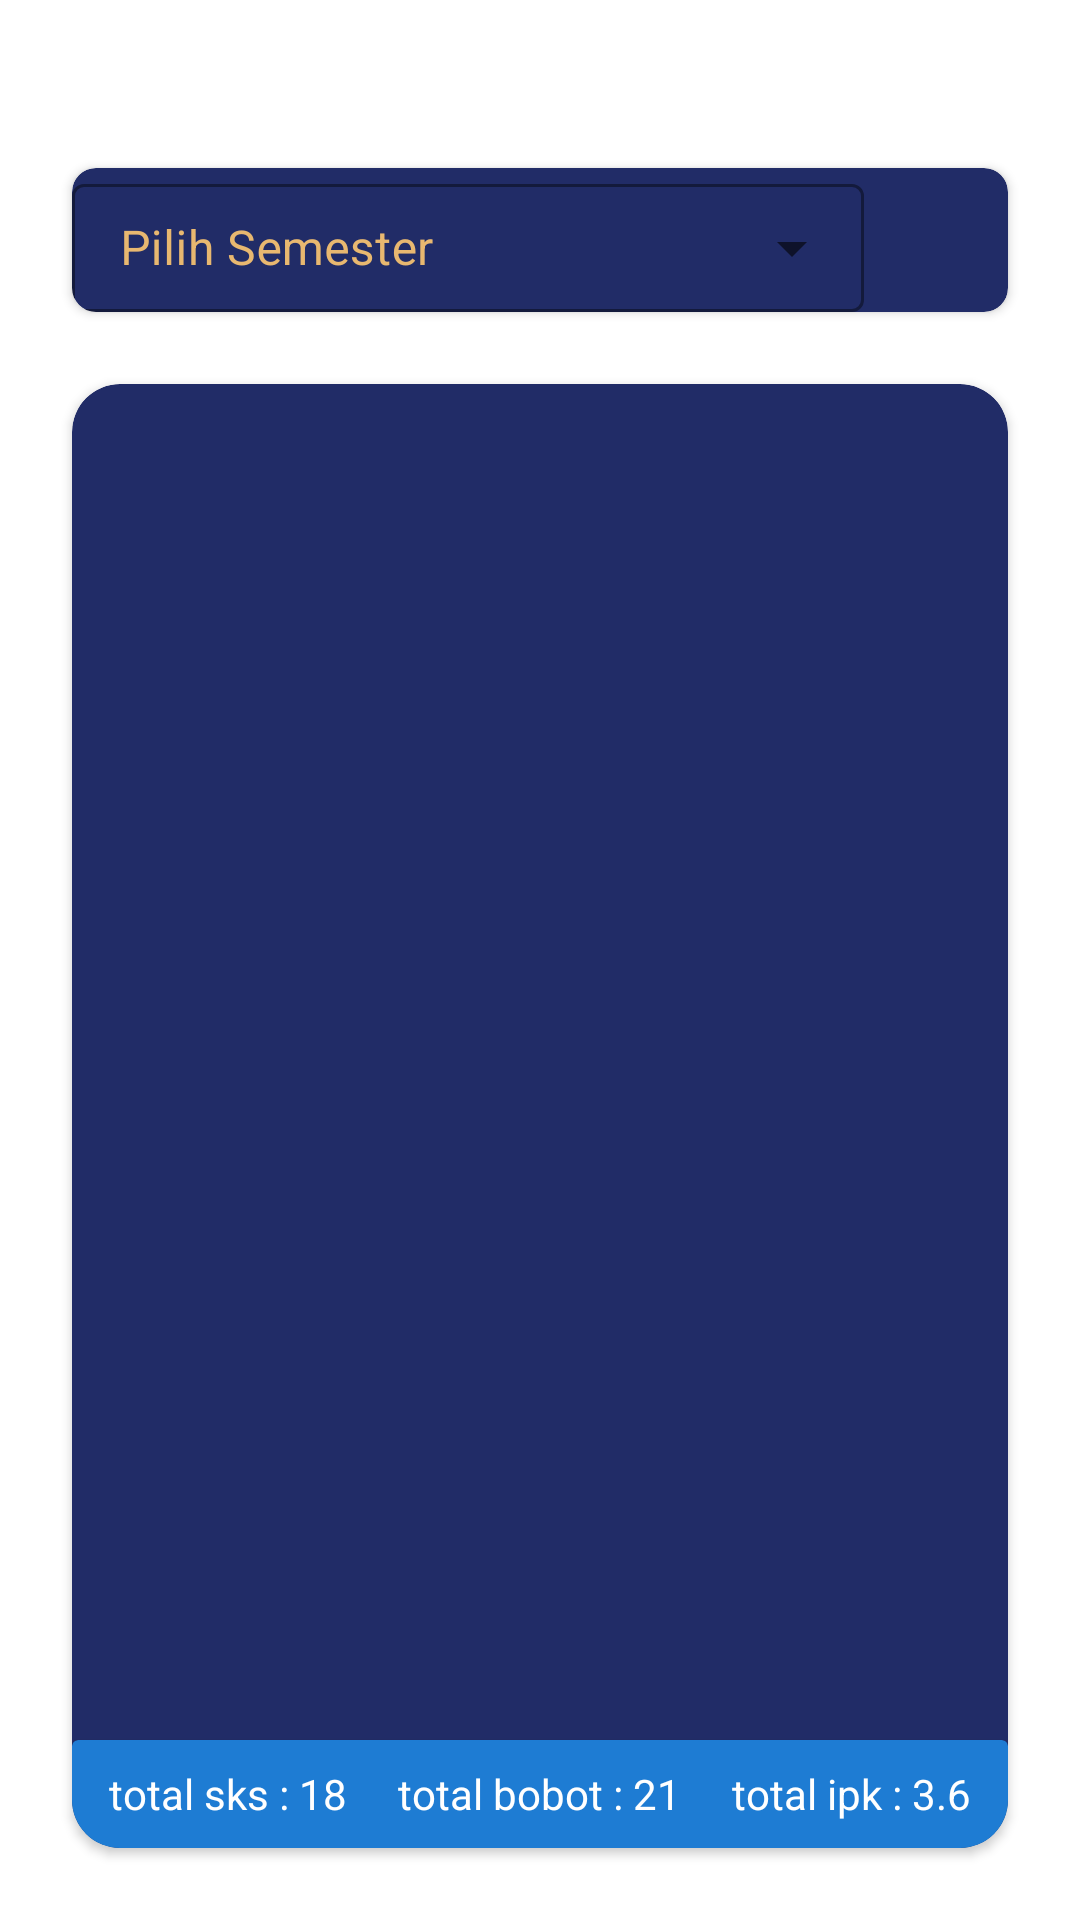

Layout XML and referenced resources for this Android screen:
<!-- AndroidManifest.xml: application theme AppTheme.NoActionBar -->
<!-- res/layout/khs_fragment.xml -->
<?xml version="1.0" encoding="utf-8"?>
<androidx.constraintlayout.widget.ConstraintLayout xmlns:android="http://schemas.android.com/apk/res/android"
    xmlns:tools="http://schemas.android.com/tools"
    android:layout_width="match_parent"
    android:layout_height="match_parent"
    xmlns:app="http://schemas.android.com/apk/res-auto"
    android:background="@drawable/bg_splash"
    tools:context=".presentation.fragment.khs_fragment.KhsFragment">

    <androidx.cardview.widget.CardView
        android:id="@+id/cardView6"
        android:layout_width="0dp"
        android:layout_height="wrap_content"
        android:layout_marginStart="24dp"
        android:layout_marginTop="?attr/actionBarSize"
        android:layout_marginEnd="24dp"
        android:backgroundTint="@color/biscay"
        app:cardCornerRadius="8dp"
        app:layout_constraintEnd_toEndOf="parent"
        app:layout_constraintHorizontal_bias="0.0"
        app:layout_constraintStart_toStartOf="parent"
        app:layout_constraintTop_toTopOf="parent">

        <androidx.constraintlayout.widget.ConstraintLayout
            android:layout_width="match_parent"
            android:layout_height="48dp">

            <com.google.android.material.textfield.TextInputLayout
                android:id="@+id/textInputLayout2"
                style="@style/Widget.MaterialComponents.TextInputLayout.OutlinedBox.ExposedDropdownMenu"
                android:layout_width="0dp"
                android:layout_height="0dp"
                android:hint="@string/pilih_semester"
                android:textColorHint="@color/rob_roy"
                app:boxStrokeColor="@color/rob_roy"
                app:helperTextTextColor="@color/rob_roy"
                app:hintTextColor="@color/rob_roy"
                app:layout_constraintBottom_toBottomOf="parent"
                app:layout_constraintEnd_toStartOf="@+id/imageButton2"
                app:layout_constraintStart_toStartOf="parent"
                app:layout_constraintTop_toTopOf="parent">

                <AutoCompleteTextView
                    android:id="@+id/txt_auto_complete"
                    android:layout_width="match_parent"
                    android:layout_height="match_parent"
                    android:inputType="none"
                    tools:ignore="TouchTargetSizeCheck" />

            </com.google.android.material.textfield.TextInputLayout>

            <ImageButton
                android:id="@+id/imageButton2"
                android:layout_width="48dp"
                android:layout_height="48dp"
                android:backgroundTint="@android:color/transparent"
                android:scaleType="fitXY"
                android:src="@drawable/ic_khs_download"
                app:layout_constraintBottom_toBottomOf="parent"
                app:layout_constraintEnd_toEndOf="parent"
                app:layout_constraintTop_toTopOf="parent"
                tools:ignore="SpeakableTextPresentCheck" />

        </androidx.constraintlayout.widget.ConstraintLayout>
    </androidx.cardview.widget.CardView>

    <androidx.cardview.widget.CardView
        android:layout_width="0dp"
        android:layout_height="0dp"
        android:layout_marginStart="24dp"
        android:layout_marginTop="24dp"
        android:layout_marginEnd="24dp"
        android:layout_marginBottom="24dp"
        android:backgroundTint="@color/biscay"
        app:cardCornerRadius="16dp"
        app:layout_constraintBottom_toBottomOf="parent"
        app:layout_constraintEnd_toEndOf="parent"
        app:layout_constraintStart_toStartOf="parent"
        app:layout_constraintTop_toBottomOf="@+id/cardView6">

        <androidx.constraintlayout.widget.ConstraintLayout
            android:layout_width="match_parent"
            android:layout_height="match_parent">

            <androidx.cardview.widget.CardView
                android:id="@+id/cardView5"
                android:layout_width="0dp"
                android:layout_height="36dp"
                android:backgroundTint="@color/curious_blue"
                app:layout_constraintBottom_toBottomOf="parent"
                app:layout_constraintEnd_toEndOf="parent"
                app:layout_constraintStart_toStartOf="parent">

                <LinearLayout
                    android:layout_width="match_parent"
                    android:layout_height="match_parent"
                    android:orientation="horizontal">

                    <LinearLayout
                        android:layout_width="0dp"
                        android:layout_height="match_parent"
                        android:layout_weight="1"
                        android:gravity="center"
                        android:orientation="horizontal">

                        <TextView
                            android:layout_width="wrap_content"
                            android:layout_height="wrap_content"
                            android:text="total sks : "
                            android:textColor="@color/white" />

                        <TextView
                            android:layout_width="wrap_content"
                            android:layout_height="wrap_content"
                            android:text="18"
                            android:textColor="@color/white" />

                    </LinearLayout>

                    <LinearLayout
                        android:layout_width="0dp"
                        android:layout_height="match_parent"
                        android:layout_weight="1"
                        android:gravity="center"
                        android:orientation="horizontal">

                        <TextView
                            android:layout_width="wrap_content"
                            android:layout_height="wrap_content"
                            android:text="total bobot : "
                            android:textColor="@color/white" />

                        <TextView
                            android:layout_width="wrap_content"
                            android:layout_height="wrap_content"
                            android:text="21"
                            android:textColor="@color/white" />

                    </LinearLayout>

                    <LinearLayout
                        android:layout_width="0dp"
                        android:layout_height="match_parent"
                        android:layout_weight="1"
                        android:gravity="center">

                        <TextView
                            android:layout_width="wrap_content"
                            android:layout_height="wrap_content"
                            android:text="total ipk : "
                            android:textColor="@color/white" />

                        <TextView
                            android:layout_width="wrap_content"
                            android:layout_height="wrap_content"
                            android:text="3.6"
                            android:textColor="@color/white" />
                    </LinearLayout>

                </LinearLayout>

            </androidx.cardview.widget.CardView>

            <androidx.recyclerview.widget.RecyclerView
                android:id="@+id/rc_krs"
                android:layout_width="0dp"
                android:layout_height="0dp"
                android:layout_marginStart="24dp"
                android:layout_marginEnd="24dp"
                app:layout_constraintBottom_toBottomOf="parent"
                app:layout_constraintEnd_toEndOf="parent"
                app:layout_constraintHorizontal_bias="0.0"
                app:layout_constraintStart_toStartOf="parent"
                app:layout_constraintTop_toTopOf="parent" />
        </androidx.constraintlayout.widget.ConstraintLayout>
    </androidx.cardview.widget.CardView>

</androidx.constraintlayout.widget.ConstraintLayout>
<!-- resources referenced by this layout -->
<resources>
  <color name="biscay">#212C67</color>
  <color name="curious_blue">#1E7CD3</color>
  <color name="rob_roy">#E8B870</color>
  <color name="white">#FFFFFFFF</color>
  <string name="pilih_semester">Pilih Semester</string>
  <style name="AppTheme.NoActionBar">
          <item name="windowActionBar">false</item>
          <item name="windowNoTitle">true</item>
      </style>
</resources>
